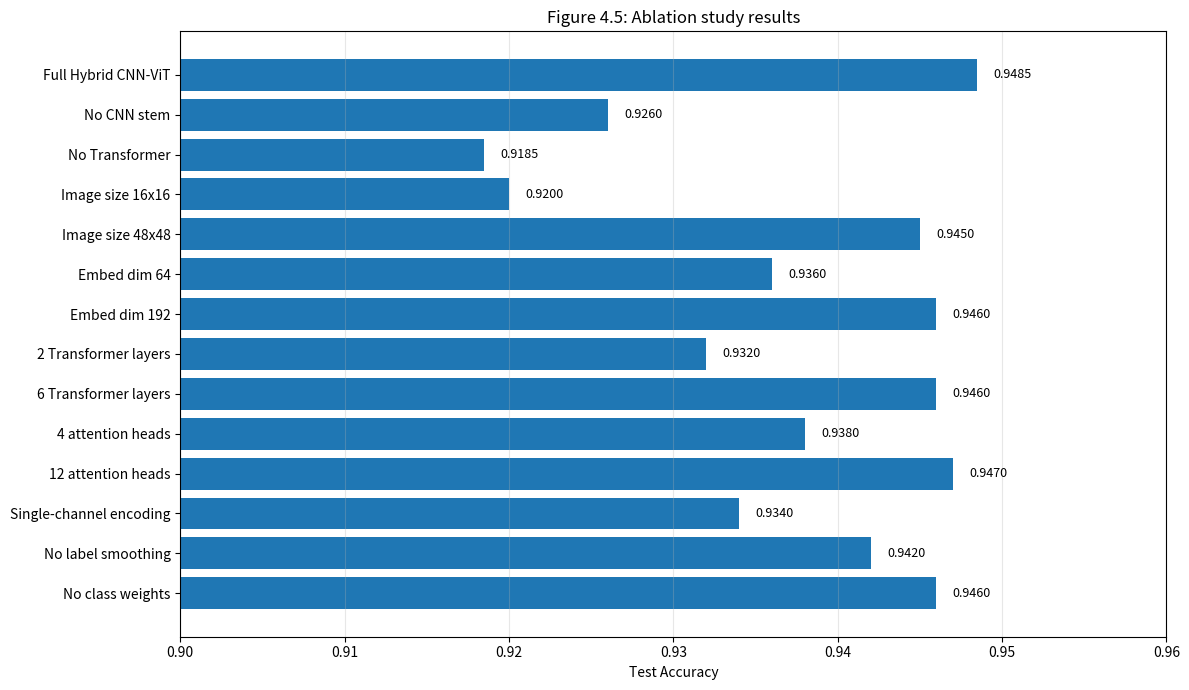

Generate this figure with matplotlib:
from pathlib import Path
import matplotlib.pyplot as plt

OUT = Path("results/figures/figure_4_5_ablation_study.png")
OUT.parent.mkdir(parents=True, exist_ok=True)

configs = [
    "Full Hybrid CNN-ViT",
    "No CNN stem",
    "No Transformer",
    "Image size 16x16",
    "Image size 48x48",
    "Embed dim 64",
    "Embed dim 192",
    "2 Transformer layers",
    "6 Transformer layers",
    "4 attention heads",
    "12 attention heads",
    "Single-channel encoding",
    "No label smoothing",
    "No class weights",
]

accuracy = [
    0.9485,
    0.9260,
    0.9185,
    0.9200,
    0.9450,
    0.9360,
    0.9460,
    0.9320,
    0.9460,
    0.9380,
    0.9470,
    0.9340,
    0.9420,
    0.9460,
]

plt.figure(figsize=(12, 7))
bars = plt.barh(configs, accuracy)

plt.xlim(0.90, 0.96)
plt.xlabel("Test Accuracy")
plt.title("Figure 4.5: Ablation study results")

for bar, value in zip(bars, accuracy):
    plt.text(
        value + 0.001,
        bar.get_y() + bar.get_height() / 2,
        f"{value:.4f}",
        va="center",
        fontsize=9,
    )

plt.gca().invert_yaxis()
plt.grid(axis="x", alpha=0.3)
plt.tight_layout()
plt.savefig(OUT, dpi=300)
plt.close()

print(f"Saved: {OUT}")
